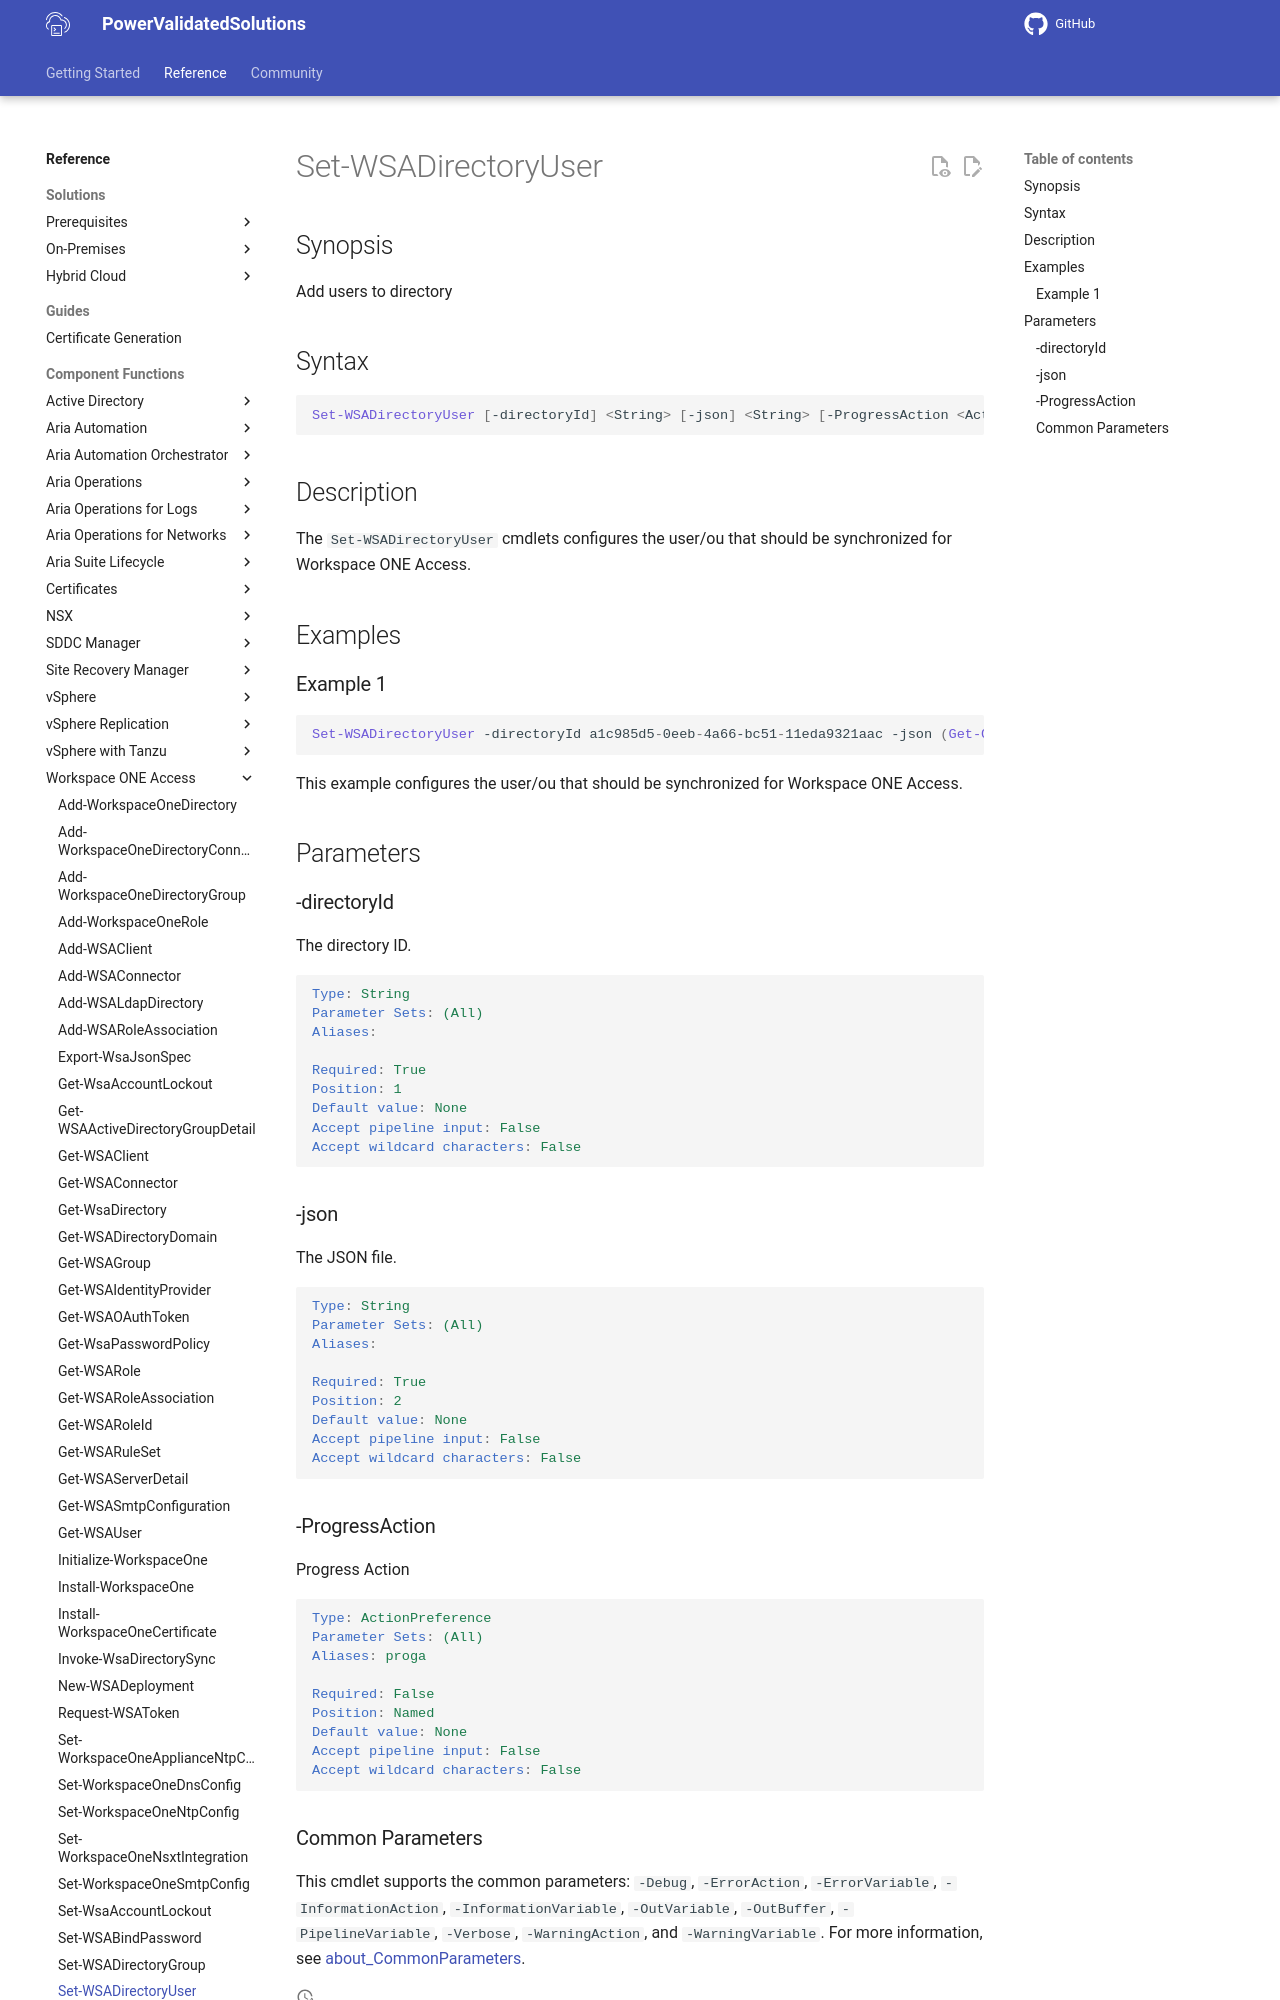

repository: vmware/power-validated-solutions-for-cloud-foundation · page: documentation/functions/workspace-one-access/Set-WSADirectoryUser/index.html · generator: mkdocs

# Set-WSADirectoryUser

## Synopsis

Add users to directory

## Syntax

```powershell
Set-WSADirectoryUser [-directoryId] <String> [-json] <String> [-ProgressAction <ActionPreference>] [<CommonParameters>]
```

## Description

The `Set-WSADirectoryUser` cmdlets configures the user/ou that should be synchronized for Workspace ONE Access.

## Examples

### Example 1

```powershell
Set-WSADirectoryUser -directoryId a1c985d5-0eeb-4a66-bc51-11eda9321aac -json (Get-Content -Raw .\adUsers.json)
```

This example configures the user/ou that should be synchronized for Workspace ONE Access.

## Parameters

### -directoryId

The directory ID.

```yaml
Type: String
Parameter Sets: (All)
Aliases:

Required: True
Position: 1
Default value: None
Accept pipeline input: False
Accept wildcard characters: False
```

### -json

The JSON file.

```yaml
Type: String
Parameter Sets: (All)
Aliases:

Required: True
Position: 2
Default value: None
Accept pipeline input: False
Accept wildcard characters: False
```
